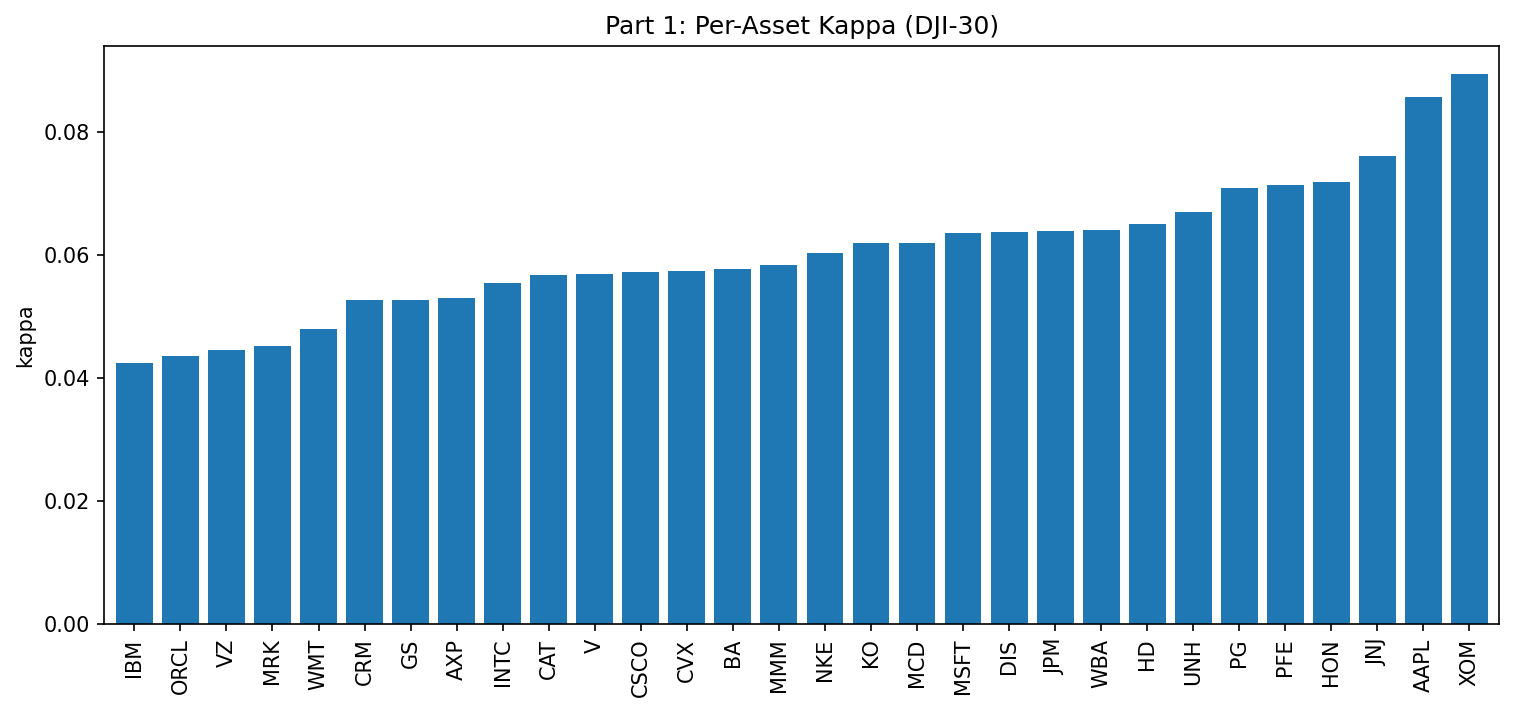

Values plotted in this chart, from the file beside it:
, 0
AAPL, 0.08567
MSFT, 0.06361
IBM, 0.04244
INTC, 0.05546
CSCO, 0.05725
CRM, 0.05264
ORCL, 0.04358
XOM, 0.08943
CVX, 0.05734
JPM, 0.06385
GS, 0.05267
AXP, 0.0529
V, 0.05693
JNJ, 0.07606
PFE, 0.07136
MRK, 0.04525
UNH, 0.06704
KO, 0.06194
PG, 0.07079
WMT, 0.04801
WBA, 0.06403
HD, 0.06497
MCD, 0.06195
NKE, 0.06023
DIS, 0.06368
BA, 0.05775
CAT, 0.05671
MMM, 0.05836
HON, 0.07185
VZ, 0.04445
